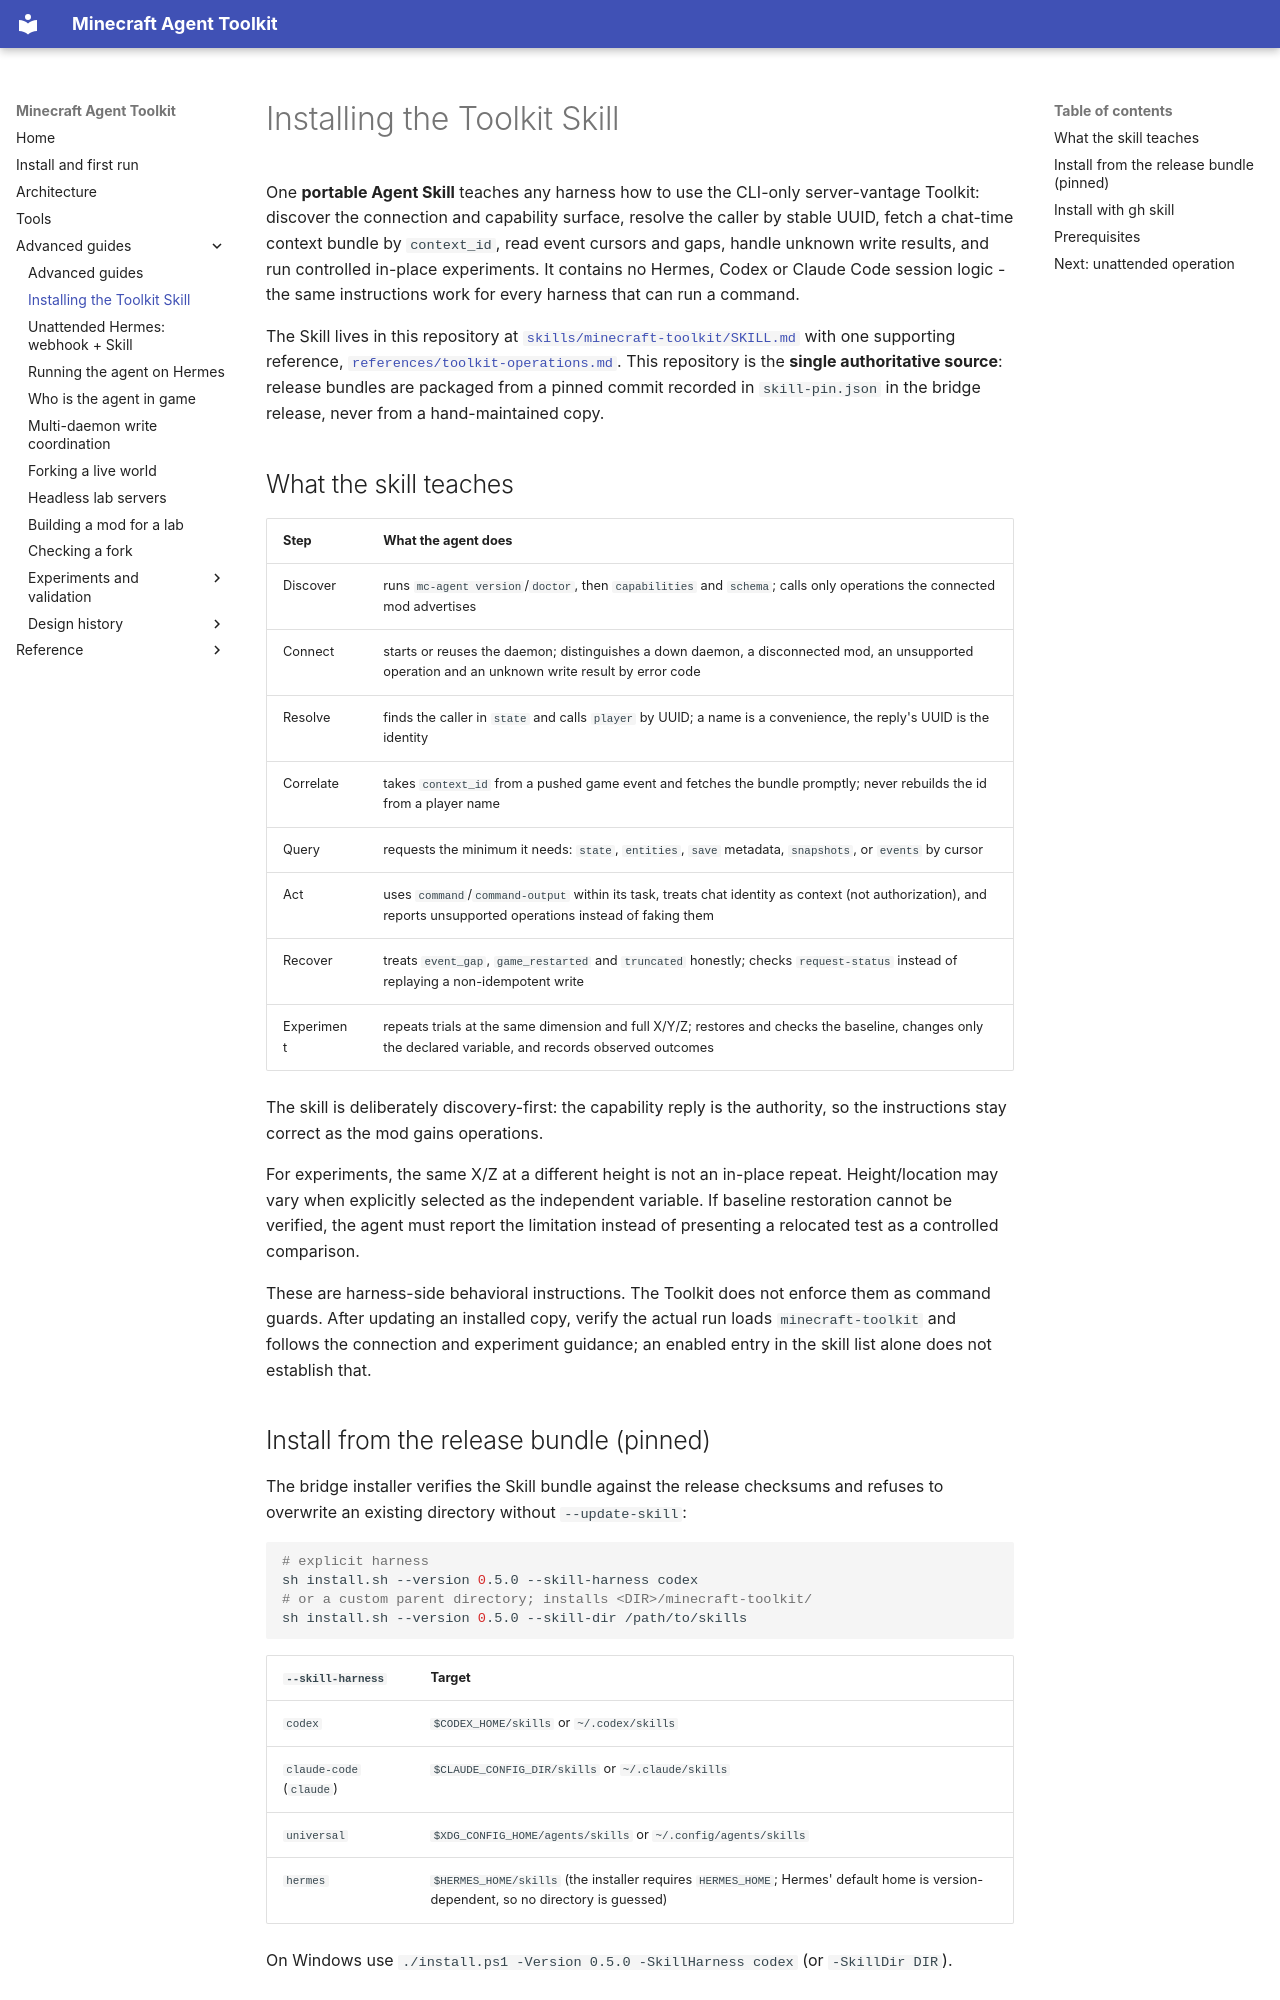

repository: guajun/mc-agent · page: toolkit-skill/index.html · generator: mkdocs

# Installing the Toolkit Skill

One **portable Agent Skill** teaches any harness how to use the CLI-only
server-vantage Toolkit: discover the connection and capability surface, resolve
the caller by stable UUID, fetch a chat-time context bundle by `context_id`,
read event cursors and gaps, handle unknown write results, and run controlled
in-place experiments. It contains no Hermes, Codex or Claude Code session logic
- the same instructions work for every harness that can run a command.

The Skill lives in this repository at
[`skills/minecraft-toolkit/SKILL.md`](https://github.com/guajun/mc-agent/tree/main/skills/minecraft-toolkit)
with one supporting reference,
[`references/toolkit-operations.md`](https://github.com/guajun/mc-agent/blob/main/skills/minecraft-toolkit/references/toolkit-operations.md).
This repository is the **single authoritative source**: release bundles are
packaged from a pinned commit recorded in `skill-pin.json` in the bridge
release, never from a hand-maintained copy.

## What the skill teaches

| Step | What the agent does |
| --- | --- |
| Discover | runs `mc-agent version`/`doctor`, then `capabilities` and `schema`; calls only operations the connected mod advertises |
| Connect | starts or reuses the daemon; distinguishes a down daemon, a disconnected mod, an unsupported operation and an unknown write result by error code |
| Resolve | finds the caller in `state` and calls `player` by UUID; a name is a convenience, the reply's UUID is the identity |
| Correlate | takes `context_id` from a pushed game event and fetches the bundle promptly; never rebuilds the id from a player name |
| Query | requests the minimum it needs: `state`, `entities`, `save` metadata, `snapshots`, or `events` by cursor |
| Act | uses `command`/`command-output` within its task, treats chat identity as context (not authorization), and reports unsupported operations instead of faking them |
| Recover | treats `event_gap`, `game_restarted` and `truncated` honestly; checks `request-status` instead of replaying a non-idempotent write |
| Experiment | repeats trials at the same dimension and full X/Y/Z; restores and checks the baseline, changes only the declared variable, and records observed outcomes |

The skill is deliberately discovery-first: the capability reply is the
authority, so the instructions stay correct as the mod gains operations.

For experiments, the same X/Z at a different height is not an in-place repeat.
Height/location may vary when explicitly selected as the independent variable.
If baseline restoration cannot be verified, the agent must report the limitation
instead of presenting a relocated test as a controlled comparison.

These are harness-side behavioral instructions. The Toolkit does not enforce
them as command guards. After updating an installed copy, verify the actual run
loads `minecraft-toolkit` and follows the connection and experiment guidance;
an enabled entry in the skill list alone does not establish that.
